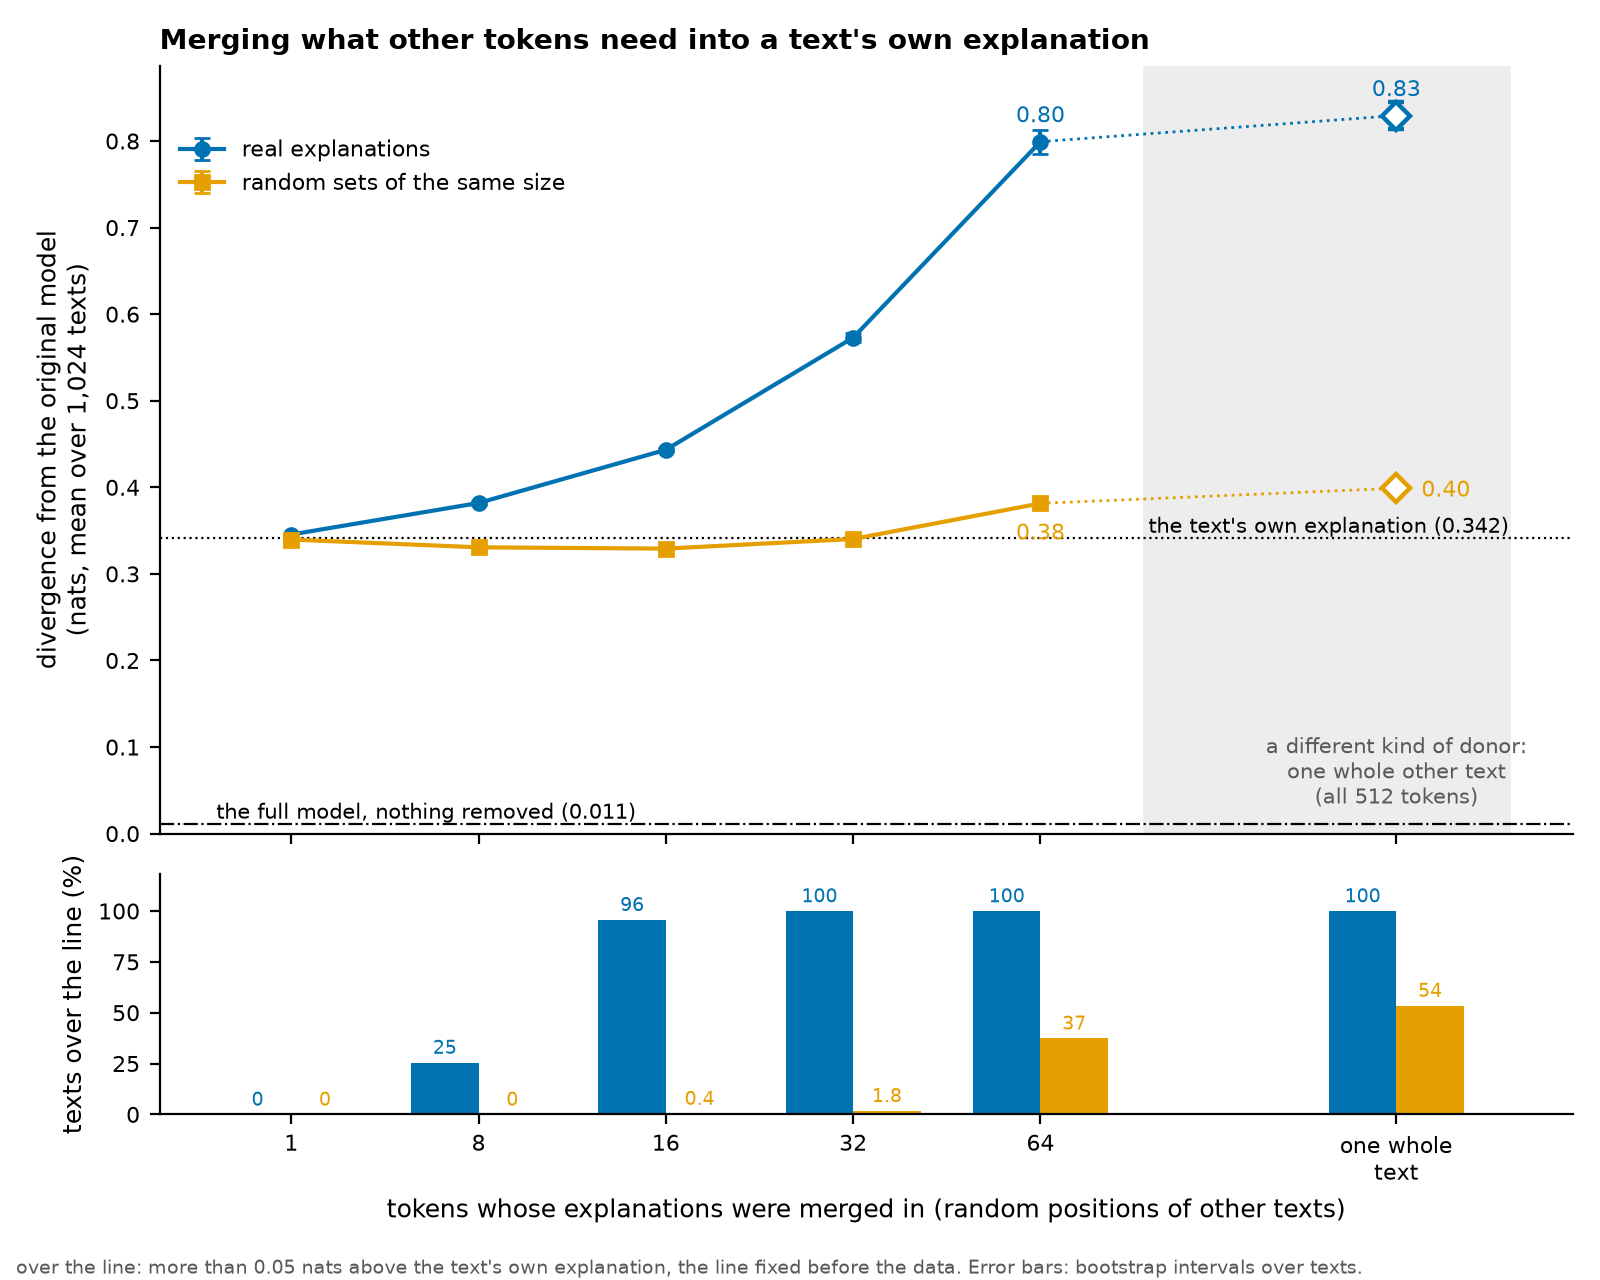

The table this chart was drawn from, first rows:
series, donor, tokens_merged, divergence, rise_over_own_explanation, interval_half_width, share_of_texts_over_the_line, pieces_switched_on_mean, source_table, source_row
real explanations, 1 tokens, 1, 0.3455, 0.003766, 0.0004613, 0.0, 169.0, union_E_D_unif_tau0.1_r0_excl_ctl-none.c…, 1
real explanations, 8 tokens, 8, 0.3819, 0.04017, 0.001845, 0.2549, 1121, union_E_D_unif_tau0.1_r0_excl_ctl-none.c…, 2
real explanations, 16 tokens, 16, 0.4433, 0.1016, 0.002423, 0.957, 1974, union_E_D_unif_tau0.1_r0_excl_ctl-none__…, 2a (descriptive)
real explanations, 32 tokens, 32, 0.5729, 0.2312, 0.005569, 1.0, 3198, union_E_D_unif_tau0.1_r0_excl_ctl-none__…, 2b (descriptive)
real explanations, 64 tokens, 64, 0.7993, 0.4575, 0.01388, 1.0, 4544, union_E_D_unif_tau0.1_r0_excl_ctl-none.c…, 3
real explanations, one whole text, 512, 0.8294, 0.4877, 0.01593, 1.0, 4890, union_E_D_unif_tau0.1_r0_excl_ctl-none.c…, 4
random sets of the same size, 1 tokens, 1, 0.3397, -0.002065, 0.0001571, 0.0, 169.0, union_E_D_unif_tau0.1_r0_excl_ctl-plain.…, 1
random sets of the same size, 8 tokens, 8, 0.3307, -0.01105, 0.0008477, 0.0, 1121, union_E_D_unif_tau0.1_r0_excl_ctl-plain.…, 2
random sets of the same size, 16 tokens, 16, 0.3292, -0.01252, 0.0009906, 0.003906, 1974, union_E_D_unif_tau0.1_r0_excl_ctl-plain_…, 2a (descriptive)
random sets of the same size, 32 tokens, 32, 0.3403, -0.001398, 0.001641, 0.01758, 3198, union_E_D_unif_tau0.1_r0_excl_ctl-plain_…, 2b (descriptive)
random sets of the same size, 64 tokens, 64, 0.3814, 0.0397, 0.004052, 0.374, 4544, union_E_D_unif_tau0.1_r0_excl_ctl-plain.…, 3
random sets of the same size, one whole text, 512, 0.3989, 0.05721, 0.003436, 0.5352, 4890, union_E_D_unif_tau0.1_r0_excl_ctl-plain.…, 4
reference: the full model, nothing remov…, none, 0, 0.01146, , , , , level_cells.csv, main/E/ref/unmasked
reference: the text's own explanation, none, 0, 0.3417, , , , , level_cells.csv, main/E/ref/importances
